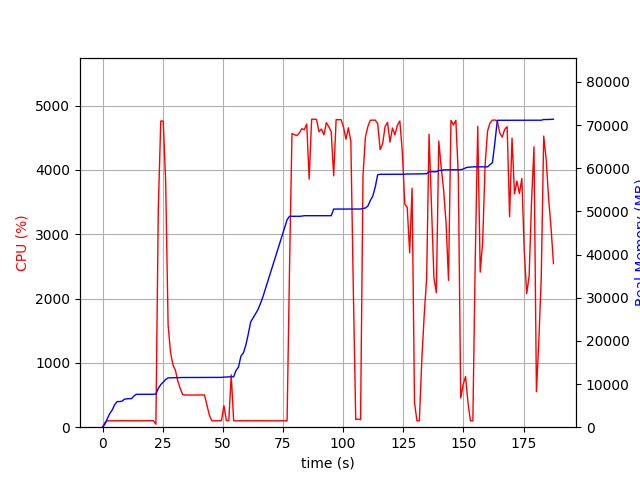

The data file committed next to this chart (first rows):
elapsed_time, nproc, cpu, mem_real, mem_virtual
3.910064697265625e-05, 1, 0.0, 5.859, 3185
1.006, 1, 75.5, 716.8, 1688
2.014, 1, 99.3, 1995, 3656
3.021, 1, 99.2, 3181, 5000
4.028, 1, 100.3, 4003, 6786
5.036, 1, 100.2, 5205, 8578
6.042, 1, 99.3, 5925, 8690
7.049, 1, 101.3, 5943, 8690
8.056, 1, 100.3, 6017, 8690
9.063, 1, 101.3, 6477, 8702
10.07, 1, 99.3, 6565, 8702
11.08, 1, 100.3, 6615, 8702
12.08, 1, 101.3, 6629, 8702
13.09, 1, 99.3, 7261, 10750
14.1, 1, 101.0, 7617, 10750
15.11, 1, 99.1, 7617, 10750
16.12, 1, 100.1, 7619, 10750
17.13, 1, 101.0, 7619, 10750
18.14, 1, 100.1, 7619, 10750
19.15, 1, 100.1, 7619, 10750
20.16, 1, 103.0, 7619, 10750
21.17, 1, 100.1, 7651, 10750
22.17, 2, 46.5, 7672, 13947
23.18, 1, 3415, 8988, 15471
24.2, 1, 4762, 9881, 16452
25.22, 1, 4760, 10427, 16999
26.24, 1, 3814, 11063, 17671
27.25, 1, 1590, 11429, 18021
28.26, 1, 1163, 11447, 18035
29.27, 1, 968.4, 11483, 18091
30.28, 1, 887.4, 11497, 18091
31.28, 1, 718.1, 11497, 18091
32.29, 1, 602.3, 11513, 18171
33.3, 1, 508.3, 11513, 18171
34.31, 1, 500.0, 11515, 18171
35.31, 1, 501.4, 11539, 18171
36.32, 1, 500.0, 11539, 18171
37.33, 1, 500.9, 11539, 18171
38.34, 1, 500.9, 11539, 18171
39.35, 1, 500.0, 11539, 18171
40.36, 1, 502.0, 11539, 18171
41.37, 1, 500.7, 11539, 18171
42.38, 1, 501.2, 11539, 18171
43.39, 1, 344.2, 11539, 18171
44.4, 1, 188.1, 11539, 18171
45.41, 1, 100.0, 11539, 18171
46.42, 1, 99.9, 11539, 18171
47.43, 1, 101.1, 11539, 18171
48.44, 1, 99.1, 11539, 18171
49.45, 1, 106.0, 11539, 18171
50.46, 1, 336.0, 11608, 18315
51.47, 1, 104.0, 11620, 18315
52.48, 1, 102.0, 11672, 18315
53.49, 1, 814.9, 11672, 18315
54.5, 1, 101.0, 11672, 18315
55.51, 1, 99.1, 13164, 21035
56.52, 1, 100.0, 13920, 21035
57.53, 1, 100.0, 16468, 26347
58.54, 1, 99.0, 17210, 26347
59.55, 1, 100.0, 18966, 32735
... 126 more rows
